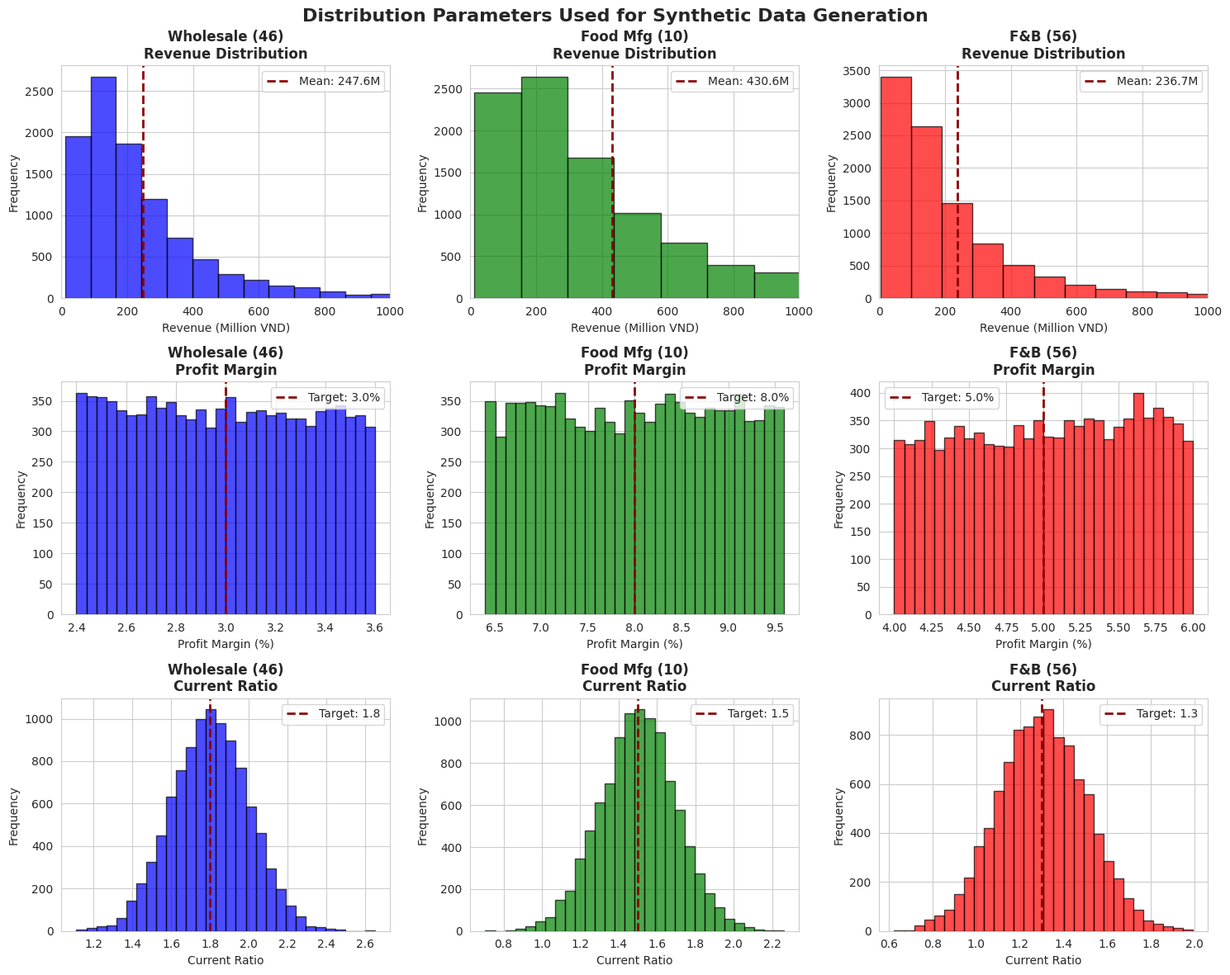

Write Python code to recreate this figure. (Note: this script raises an exception after producing the figure.)
"""
Visualize the distributions used for data generation
Show user exactly what probability distributions were used
"""

import pandas as pd
import numpy as np
import matplotlib.pyplot as plt
import seaborn as sns

# Set style
sns.set_style("whitegrid")
plt.rcParams['figure.figsize'] = (14, 10)

# Create figure with subplots
fig, axes = plt.subplots(3, 3, figsize=(15, 12))
fig.suptitle('Distribution Parameters Used for Synthetic Data Generation', fontsize=16, fontweight='bold')

# Industry parameters
industries = {
    'Wholesale (46)': {'mu': 19.0, 'sigma': 0.8, 'color': 'blue'},
    'Food Mfg (10)': {'mu': 19.5, 'sigma': 0.9, 'color': 'green'},
    'F&B (56)': {'mu': 18.8, 'sigma': 1.0, 'color': 'red'}
}

# Row 1: Revenue distributions (Lognormal)
for idx, (industry, params) in enumerate(industries.items()):
    ax = axes[0, idx]
    
    # Generate samples
    samples = np.random.lognormal(params['mu'], params['sigma'], 10000)
    samples_millions = samples / 1e6  # Convert to millions VND
    
    ax.hist(samples_millions, bins=50, alpha=0.7, color=params['color'], edgecolor='black')
    ax.axvline(samples_millions.mean(), color='darkred', linestyle='--', linewidth=2, 
               label=f'Mean: {samples_millions.mean():.1f}M')
    ax.set_title(f'{industry}\nRevenue Distribution', fontweight='bold')
    ax.set_xlabel('Revenue (Million VND)')
    ax.set_ylabel('Frequency')
    ax.legend()
    ax.set_xlim(0, 1000)

# Row 2: Profit Margin distributions
profit_margins = {
    'Wholesale (46)': 0.03,
    'Food Mfg (10)': 0.08,
    'F&B (56)': 0.05
}

for idx, (industry, pm) in enumerate(profit_margins.items()):
    ax = axes[1, idx]
    
    # Simulate variation (±20%)
    samples = np.random.uniform(pm * 0.8, pm * 1.2, 10000)
    
    ax.hist(samples * 100, bins=30, alpha=0.7, color=list(industries.values())[idx]['color'], 
            edgecolor='black')
    ax.axvline(pm * 100, color='darkred', linestyle='--', linewidth=2,
               label=f'Target: {pm*100:.1f}%')
    ax.set_title(f'{industry}\nProfit Margin', fontweight='bold')
    ax.set_xlabel('Profit Margin (%)')
    ax.set_ylabel('Frequency')
    ax.legend()

# Row 3: Current Ratio distributions
current_ratios = {
    'Wholesale (46)': 1.8,
    'Food Mfg (10)': 1.5,
    'F&B (56)': 1.3
}

for idx, (industry, cr) in enumerate(current_ratios.items()):
    ax = axes[2, idx]
    
    # Simulate with normal noise
    samples = np.random.normal(cr, 0.2, 10000)
    samples = samples[samples > 0]  # Remove negative
    
    ax.hist(samples, bins=30, alpha=0.7, color=list(industries.values())[idx]['color'],
            edgecolor='black')
    ax.axvline(cr, color='darkred', linestyle='--', linewidth=2,
               label=f'Target: {cr:.1f}')
    ax.set_title(f'{industry}\nCurrent Ratio', fontweight='bold')
    ax.set_xlabel('Current Ratio')
    ax.set_ylabel('Frequency')
    ax.legend()

plt.tight_layout()
plt.savefig('data/processed/distribution_visualizations.png', dpi=150, bbox_inches='tight')
print("✓ Saved: data/processed/distribution_visualizations.png")

# Create summary table
print("\n" + "="*70)
print("DISTRIBUTION PARAMETERS SUMMARY")
print("="*70)

summary_data = []
for industry, params in industries.items():
    summary_data.append({
        'Industry': industry,
        'Revenue μ (log)': params['mu'],
        'Revenue σ (log)': params['sigma'],
        'Mean Revenue (M)': f"{np.exp(params['mu'] + params['sigma']**2/2)/1e6:.1f}",
        'Profit Margin': f"{profit_margins[industry]*100:.1f}%",
        'Current Ratio': current_ratios[industry]
    })

df_summary = pd.DataFrame(summary_data)
print(df_summary.to_string(index=False))
print("="*70)

print("\n✅ Visualization complete!")
print("📊 Check: data/processed/distribution_visualizations.png")
